Run: headless pygame with SDL's dummy video driver; simulated clock (each Clock.tick advances the game by its frame time, no real sleeping); random seed 0; keys injected as events and as key.get_pressed() state; no mouse input.
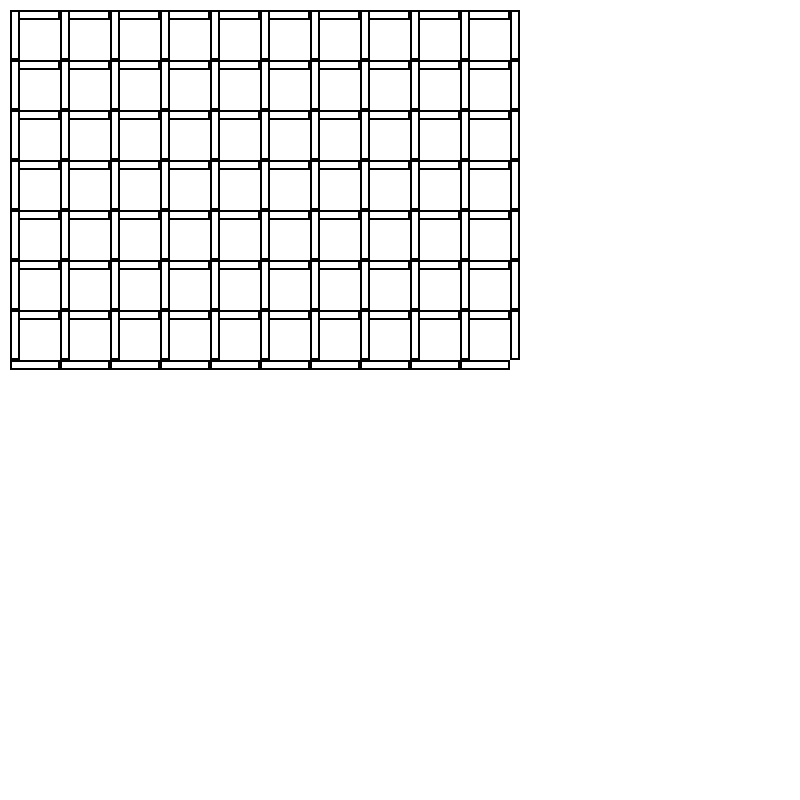
Frame 1 of 4 · flips 1–60 · no input
Frame 2 of 4 · flips 61–180 · tapped SPACE, RETURN · held RIGHT (→), D · screen unchanged from frame 1, image omitted
Frame 3 of 4 · flips 181–300 · held DOWN (↓), S · screen unchanged from frame 2, image omitted
Frame 4 of 4 · flips 301–420 · held LEFT (←), A, UP (↑), W · screen unchanged from frame 3, image omitted

The pygame program that drew these frames:

import pygame
from pygame.locals import *
import sys
#VARIABLES
screen_x = 800
screen_y = 800
white = (255, 255, 255)
blue = (0, 0, 255)
black = (0, 0, 0)
line_length = 50
line_width = 10
x = 10
y = 10
screen = pygame.display.set_mode((screen_x, screen_y),0,32)
screen.fill(white)

def line(colour, x_cord, y_cord, length, width, border):
    pygame.draw.rect(screen, black, (x_cord, y_cord, length, width))
    pygame.draw.rect(screen, colour, (x_cord + border, y_cord + border, length - 2*border, width- 2*border))

gridSizeX = 10
gridSizeY = 7

for i in range(0, gridSizeY):


    for i in range(0, gridSizeX):
    
        line(white, x, y, line_length, line_width, 2)
        line(white, x, y, line_width, line_length, 2)
        x += line_length
    x = 10
    y += line_length

y= 10
x = 10

for i in range(0, gridSizeY):

        line(white, x + (line_length * (gridSizeX)), y, line_width, line_length, 2)
        
        y += line_length
x = 10
y = 10
for i in range(0, gridSizeX):
     
     line(white, x , y + (line_length * (gridSizeY)), line_length, line_width, 2)
     x += line_length

def main():
     
    while True:
        

        


        

        

        for event in pygame.event.get():
            if event.type==QUIT:
                pygame.quit()
                sys.exit()
        pygame.display.update()



main()
